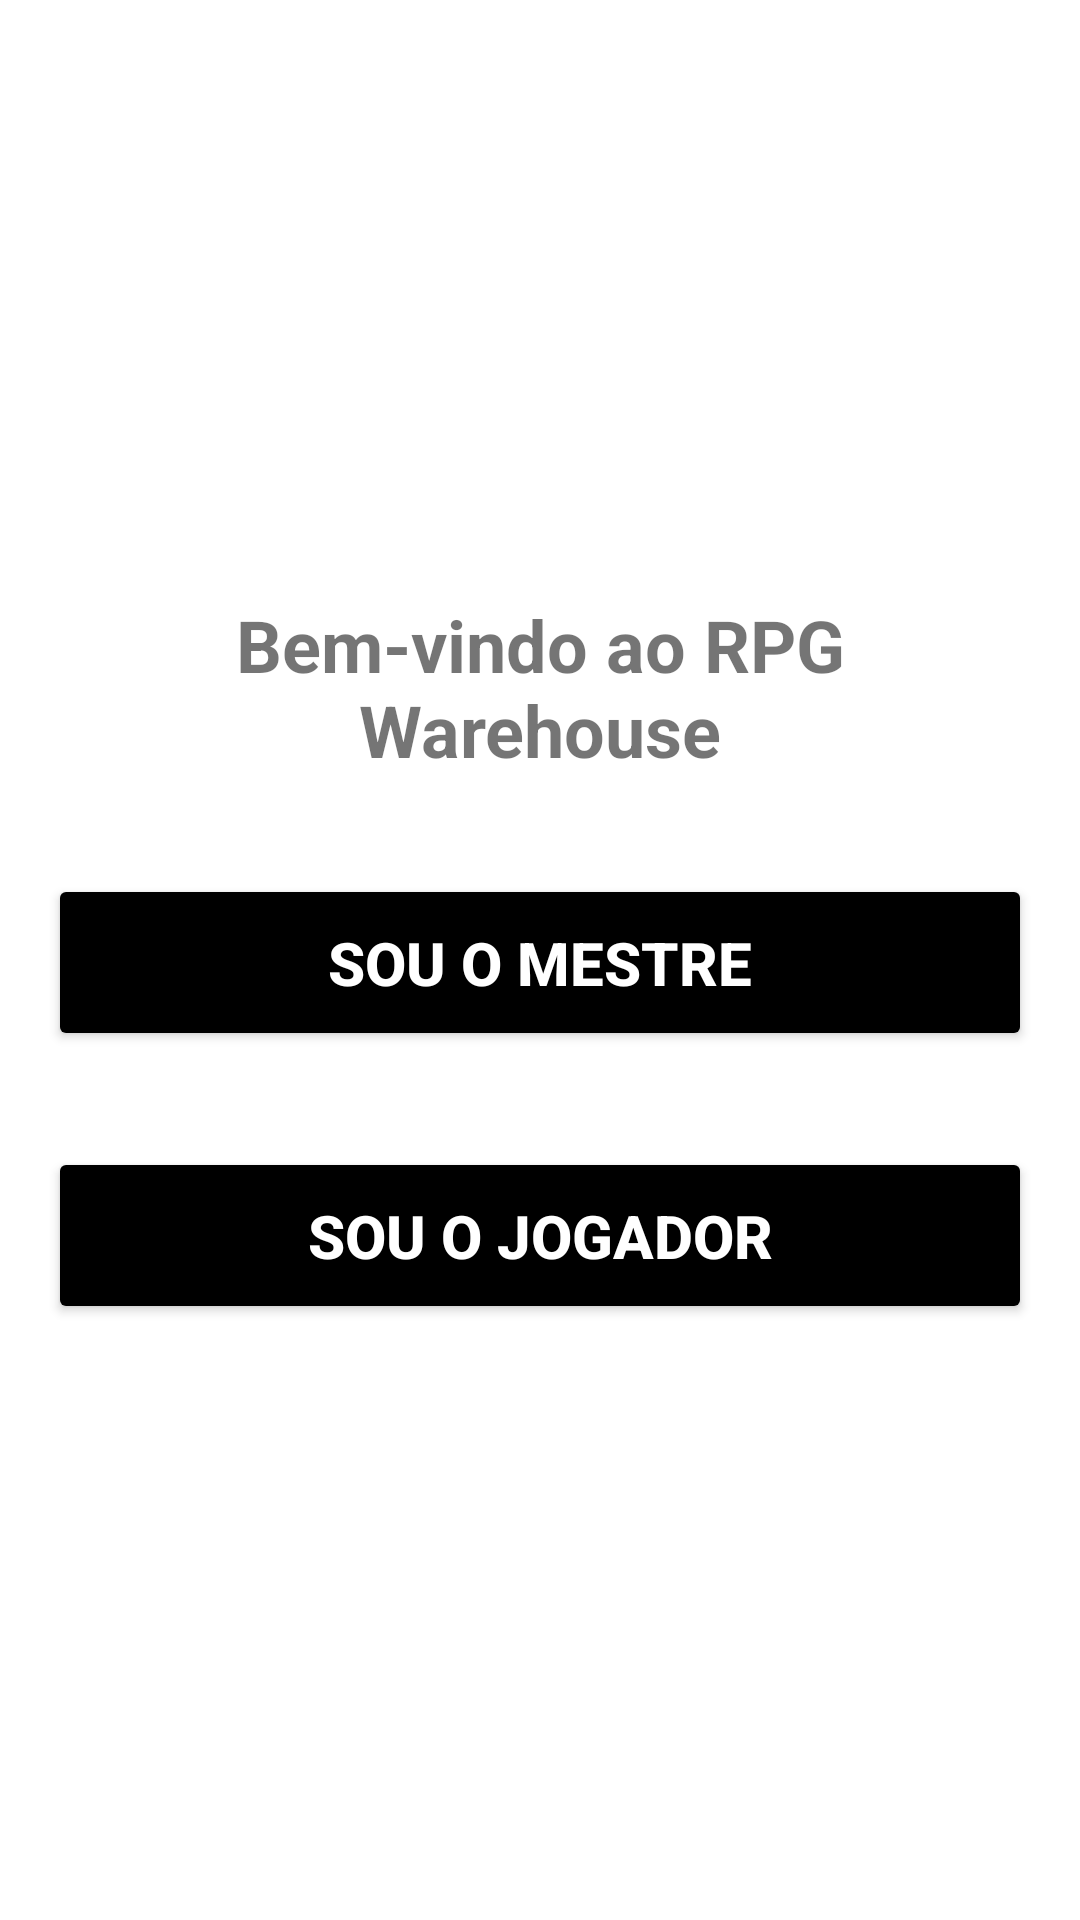

Here is an Android app screen rendered from its layout file. Give the layout XML and the strings, colors and styles it references.
<!-- AndroidManifest.xml: application theme Theme.CharRPGWarehouse -->
<!-- res/layout/activity_main.xml -->
<?xml version="1.0" encoding="utf-8"?>
<LinearLayout xmlns:android="http://schemas.android.com/apk/res/android"
    android:layout_width="match_parent"
    android:layout_height="match_parent"
    android:orientation="vertical"
    android:gravity="center"
    android:padding="16dp">

    <TextView
        android:layout_width="match_parent"
        android:layout_height="wrap_content"
        android:text="Bem-vindo ao RPG Warehouse"
        android:textSize="24sp"
        android:textStyle="bold"
        android:gravity="center"
        android:layout_marginBottom="32dp"/>

    <Button
        android:id="@+id/button_mestre"
        android:layout_width="match_parent"
        android:layout_height="wrap_content"
        android:text="Sou o mestre"
        android:textSize="20sp"
        android:textStyle="bold"
        android:backgroundTint="@color/black"
        android:textColor="@color/white"
        android:padding="16dp"
        android:layout_marginBottom="32dp"/>

    <Button
        android:id="@+id/button_jogador"
        android:layout_width="match_parent"
        android:layout_height="wrap_content"
        android:text="Sou o jogador"
        android:textSize="20sp"
        android:textStyle="bold"
        android:backgroundTint="@color/black"
        android:textColor="@color/white"
        android:padding="16dp"/>

</LinearLayout>
<!-- resources referenced by this layout -->
<resources>
  <style name="Theme.CharRPGWarehouse" parent="Theme.MaterialComponents.DayNight.DarkActionBar">
          
          <item name="colorPrimary">@color/purple_500</item>
          <item name="colorPrimaryVariant">@color/purple_700</item>
          <item name="colorOnPrimary">@color/white</item>
          
          <item name="colorSecondary">@color/teal_200</item>
          <item name="colorSecondaryVariant">@color/teal_700</item>
          <item name="colorOnSecondary">@color/black</item>
          
          <item name="android:statusBarColor">?attr/colorPrimaryVariant</item>
          
      </style>
  <!-- not gathered from this repository: default colours our renderer supplied (Android Studio template values) -->
  <color name="purple_500">#FF6200EE</color>
  <color name="purple_700">#FF3700B3</color>
  <color name="teal_200">#FF03DAC5</color>
  <color name="teal_700">#FF018786</color>
  <color name="black">#FF000000</color>
  <color name="white">#FFFFFFFF</color>
</resources>
